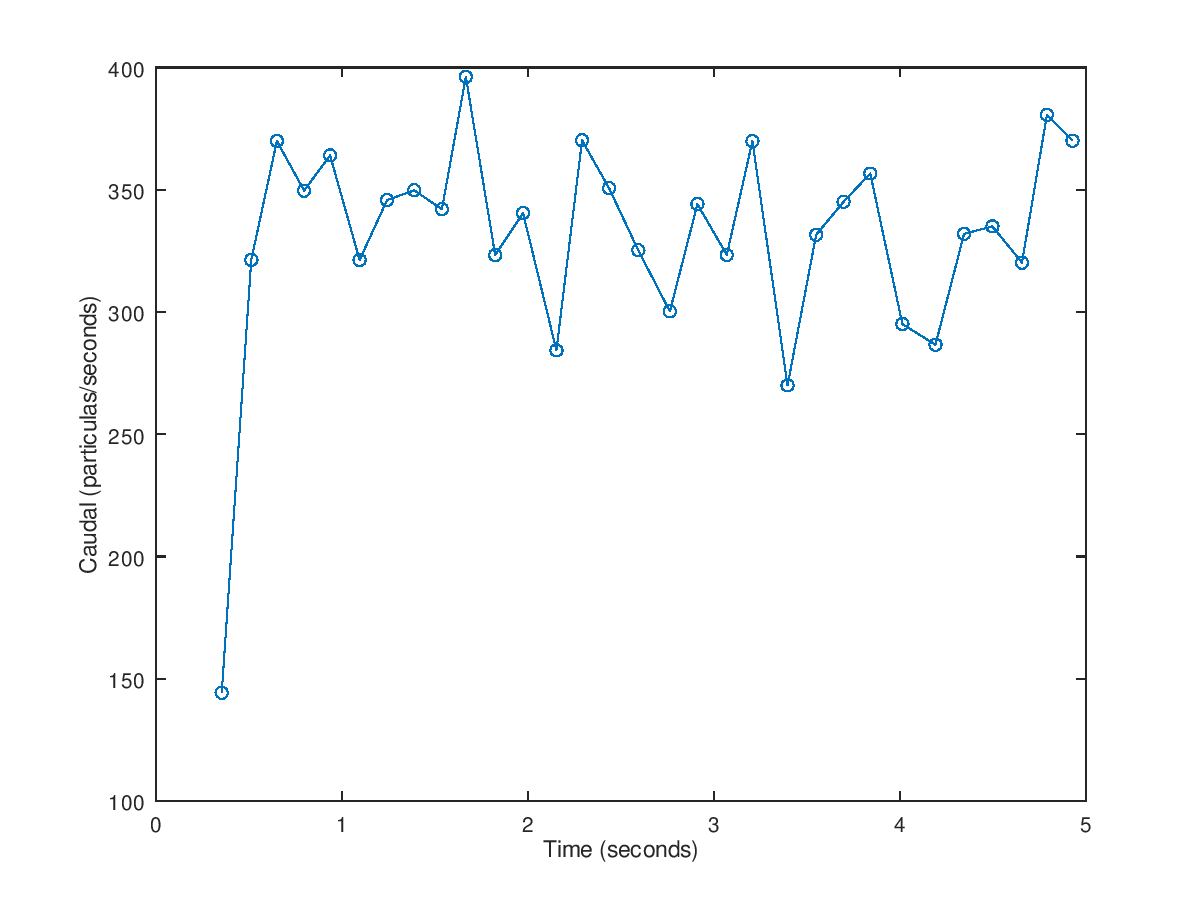

The data file committed next to this chart (first rows):
0.3534300000002127	144.30014430005747
0.5122	321.3
0.65	370
0.7959	349.7
0.936	364
1.095	321.3
1.242	345.8
1.388	349.8
1.537	342.1
1.666	396.2
1.824	323.2
1.973	340.5
2.153	284.3
2.291	370.2
2.436	350.6
2.593	325.2
2.763	300.2
2.911	344.1
3.069	323.3
3.207	369.9
3.395	270
3.549	331.6
3.697	345.1
3.84	356.6
4.013	295.1
4.191	286.6
4.344	332
4.497	335
4.656	320.2
4.79	380.7
4.928	370.1
